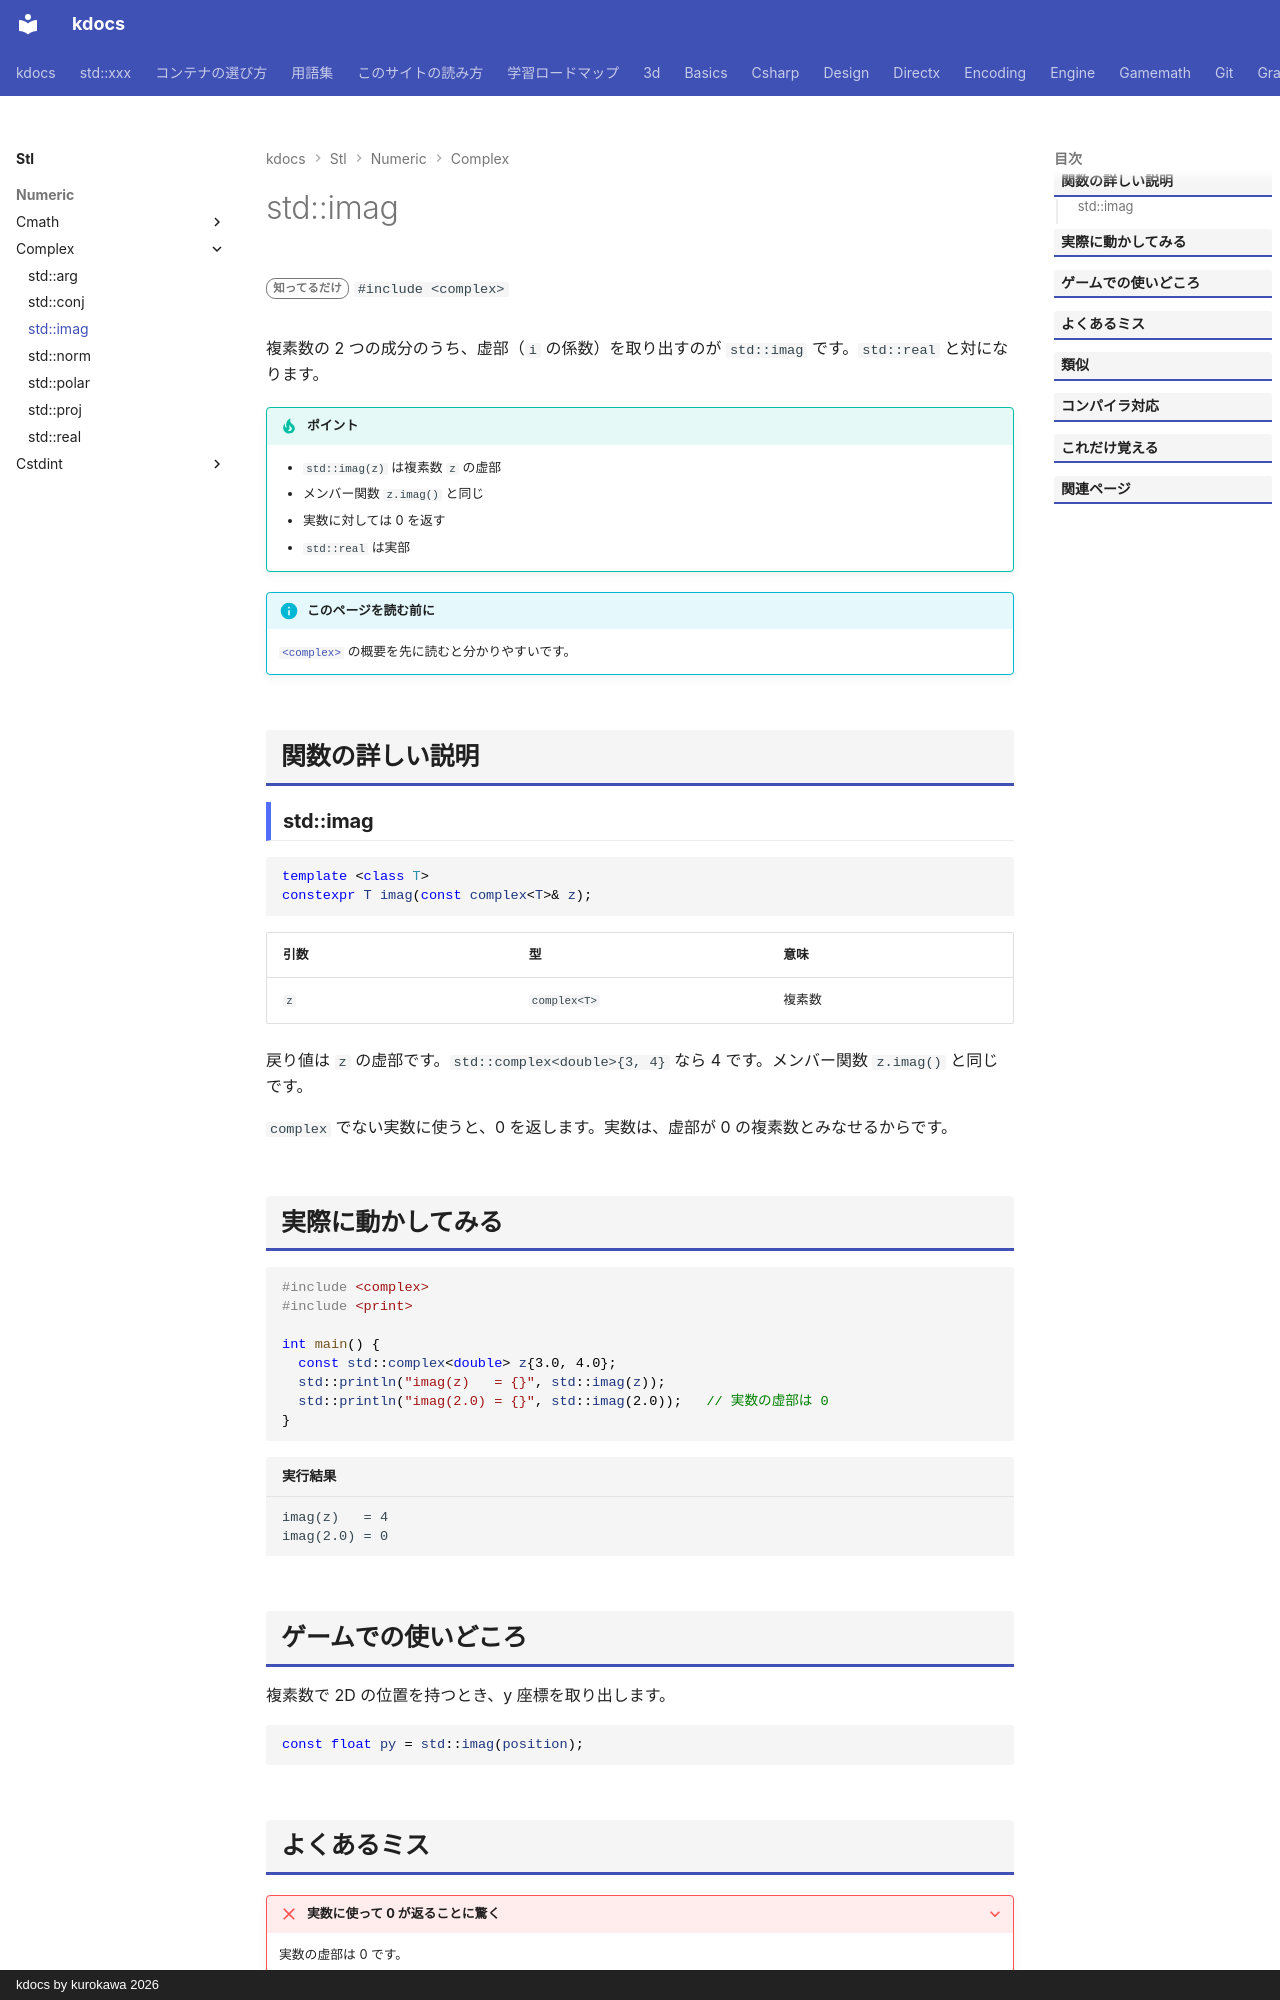

repository: qwzxdf/kdocs · page: stl/numeric/complex/imag/index.html · generator: mkdocs · copyright: kdocs by kurokawa 2026

---
title: std::imag
summary: "複素数の虚部を取り出す。"
order: 900
tags:
  - 数値
---

# std::imag

<div class="page-badges" markdown>
<span class="rank rank-rare">知ってるだけ</span>
`#include <complex>`
</div>

複素数の 2 つの成分のうち、虚部（`i` の係数）を取り出すのが `std::imag` です。`std::real` と対になります。

!!! tip "ポイント"
    - `std::imag(z)` は複素数 `z` の虚部
    - メンバー関数 `z.imag()` と同じ
    - 実数に対しては 0 を返す
    - `std::real` は実部

!!! info "このページを読む前に"
    [`<complex>`](../complex.md) の概要を先に読むと分かりやすいです。

## 関数の詳しい説明

### std::imag {#imag}

```cpp
template <class T>
constexpr T imag(const complex<T>& z);
```

| 引数 | 型 | 意味 |
| --- | --- | --- |
| `z` | `complex<T>` | 複素数 |

戻り値は `z` の虚部です。`std::complex<double>{3, 4}` なら 4 です。メンバー関数 `z.imag()` と同じです。

`complex` でない実数に使うと、0 を返します。実数は、虚部が 0 の複素数とみなせるからです。

## 実際に動かしてみる

```cpp
#include <complex>
#include <print>

int main() {
  const std::complex<double> z{3.0, 4.0};
  std::println("imag(z)   = {}", std::imag(z));
  std::println("imag(2.0) = {}", std::imag(2.0));   // 実数の虚部は 0
}
```

```text title="実行結果"
imag(z)   = 4
imag(2.0) = 0
```
